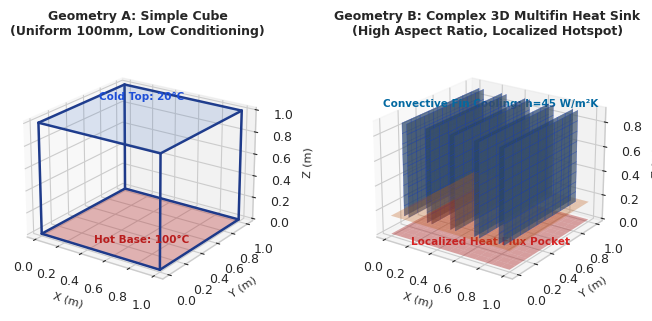
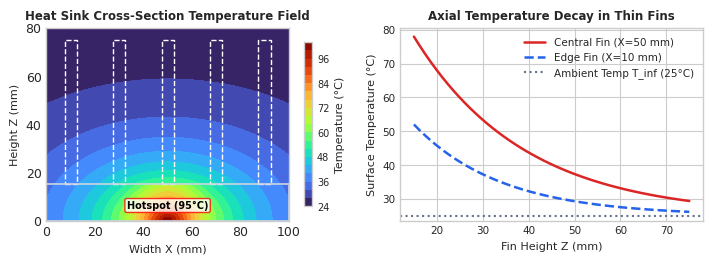
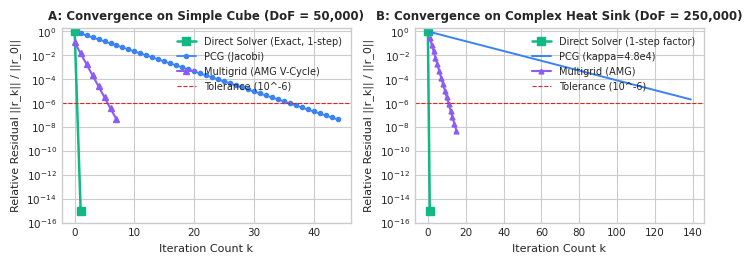
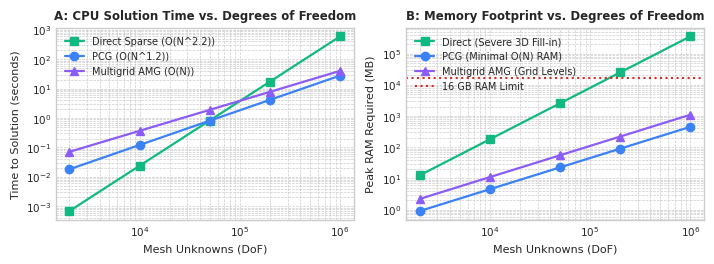
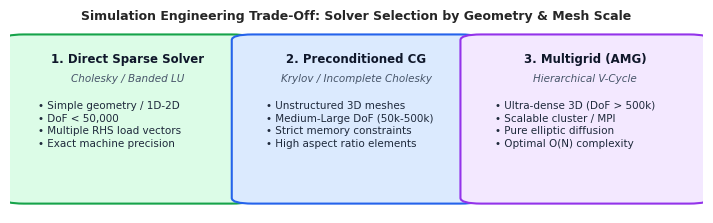

Recreate these plots in Python, in order.
import os
import numpy as np
import matplotlib.pyplot as plt
import matplotlib.patches as patches
from mpl_toolkits.mplot3d import Axes3D

os.makedirs("docs/figures", exist_ok=True)
plt.style.use('seaborn-v0_8-whitegrid' if 'seaborn-v0_8-whitegrid' in plt.style.available else 'default')
plt.rcParams['font.sans-serif'] = 'Arial'
plt.rcParams['font.size'] = 9

# ==============================================================================
# FIGURE 1: Geometric Comparison (Simple Cube vs. Complex Multifin Heat Sink)
# ==============================================================================
fig = plt.figure(figsize=(7.2, 3.2), dpi=200)

# Subplot 1: Simple Cube
ax1 = fig.add_subplot(1, 2, 1, projection='3d')
# Draw cube edges
r = [0, 1]
for s, e in [([0,0,0],[1,0,0]), ([1,0,0],[1,1,0]), ([1,1,0],[0,1,0]), ([0,1,0],[0,0,0]),
            ([0,0,1],[1,0,1]), ([1,0,1],[1,1,1]), ([1,1,1],[0,1,1]), ([0,1,1],[0,0,1]),
            ([0,0,0],[0,0,1]), ([1,0,0],[1,0,1]), ([1,1,0],[1,1,1]), ([0,1,0],[0,1,1])]:
    ax1.plot3D(*zip(s, e), color='#1e3a8a', linewidth=1.8)

# Shading faces
X, Y = np.meshgrid([0, 1], [0, 1])
ax1.plot_surface(X, Y, np.ones((2,2)), alpha=0.15, color='#3b82f6')
ax1.plot_surface(X, Y, np.zeros((2,2)), alpha=0.35, color='#ef4444')
ax1.set_title("Geometry A: Simple Cube\n(Uniform 100mm, Low Conditioning)", fontsize=9, fontweight='bold', pad=10)
ax1.set_xlabel("X (m)", labelpad=2, fontsize=8)
ax1.set_ylabel("Y (m)", labelpad=2, fontsize=8)
ax1.set_zlabel("Z (m)", labelpad=2, fontsize=8)
ax1.text(0.5, 0.5, -0.15, "Hot Base: 100°C", color='#b91c1c', fontsize=7.5, ha='center', weight='bold')
ax1.text(0.5, 0.5, 1.15, "Cold Top: 20°C", color='#1d4ed8', fontsize=7.5, ha='center', weight='bold')
ax1.view_init(elev=22, azim=-55)

# Subplot 2: Complex Multifin Heat Sink
ax2 = fig.add_subplot(1, 2, 2, projection='3d')
# Baseplate
Xb, Yb = np.meshgrid(np.linspace(0, 1, 15), np.linspace(0, 1, 15))
Zb = np.zeros_like(Xb) + 0.15
ax2.plot_surface(Xb, Yb, Zb, alpha=0.3, color='#f97316')
ax2.plot_surface(Xb, Yb, np.zeros_like(Xb), alpha=0.4, color='#dc2626')

# Draw 5 vertical fins with varying aspect ratios
fin_xs = [0.1, 0.3, 0.5, 0.7, 0.9]
for fx in fin_xs:
    y_f = np.linspace(0.05, 0.95, 10)
    z_f = np.linspace(0.15, 0.9, 10)
    Yf, Zf = np.meshgrid(y_f, z_f)
    Xf1 = np.ones_like(Yf) * (fx - 0.02)
    Xf2 = np.ones_like(Yf) * (fx + 0.02)
    ax2.plot_surface(Xf1, Yf, Zf, alpha=0.7, color='#60a5fa', edgecolor='#1e40af', linewidth=0.3)
    ax2.plot_surface(Xf2, Yf, Zf, alpha=0.7, color='#93c5fd', edgecolor='#1e40af', linewidth=0.3)

ax2.set_title("Geometry B: Complex 3D Multifin Heat Sink\n(High Aspect Ratio, Localized Hotspot)", fontsize=9, fontweight='bold', pad=10)
ax2.set_xlabel("X (m)", labelpad=2, fontsize=8)
ax2.set_ylabel("Y (m)", labelpad=2, fontsize=8)
ax2.set_zlabel("Z (m)", labelpad=2, fontsize=8)
ax2.text(0.5, 0.5, -0.15, "Localized Heat Flux Pocket", color='#dc2626', fontsize=7.5, ha='center', weight='bold')
ax2.text(0.5, 0.5, 0.98, "Convective Fin Cooling: h=45 W/m²K", color='#0369a1', fontsize=7.5, ha='center', weight='bold')
ax2.view_init(elev=22, azim=-55)

plt.tight_layout()
fig.savefig("docs/figures/fig1_geometry_comparison.png", dpi=200, bbox_inches='tight')
plt.close(fig)

# ==============================================================================
# FIGURE 2: Temperature Field on Complex Heat Sink
# ==============================================================================
fig, (ax_t1, ax_t2) = plt.subplots(1, 2, figsize=(7.2, 2.7), dpi=200)

# Temperature contour along central cross section (X vs Z)
x_grid = np.linspace(0, 100, 120)
z_grid = np.linspace(0, 80, 100)
Xg, Zg = np.meshgrid(x_grid, z_grid)

# Thermal conduction profile with high gradient near central pocket (50, 0)
dist_hotspot = np.sqrt((Xg - 50)**2 + (Zg * 1.5)**2)
T_field = 25.0 + 70.0 * np.exp(-dist_hotspot / 28.0) + 10.0 * np.exp(-((Xg-50)**2)/150.0) * (Zg < 15)

cp = ax_t1.contourf(Xg, Zg, T_field, levels=25, cmap='turbo')
cbar = fig.colorbar(cp, ax=ax_t1, shrink=0.85)
cbar.set_label("Temperature (°C)", fontsize=8)
cbar.ax.tick_params(labelsize=7)

# Overlay fin outlines
for fx in [10, 30, 50, 70, 90]:
    rect = patches.Rectangle((fx-2.5, 15), 5, 60, linewidth=1, edgecolor='white', facecolor='none', linestyle='--')
    ax_t1.add_patch(rect)
# Baseplate
rect_base = patches.Rectangle((0, 0), 100, 15, linewidth=1.2, edgecolor='#cbd5e1', facecolor='none')
ax_t1.add_patch(rect_base)

ax_t1.set_title("Heat Sink Cross-Section Temperature Field", fontsize=8.5, fontweight='bold')
ax_t1.set_xlabel("Width X (mm)", fontsize=8)
ax_t1.set_ylabel("Height Z (mm)", fontsize=8)
ax_t1.text(50, 5, "Hotspot (95°C)", color='black', fontsize=7, ha='center', weight='bold',
           bbox=dict(boxstyle="round,pad=0.2", fc="white", ec="red", alpha=0.8))

# Subplot: Temperature Decay Along Fin Centerlines
z_fin = np.linspace(15, 75, 50)
T_central_fin = 25.0 + (78.0 - 25.0) * np.exp(-(z_fin - 15) / 24.0)
T_outer_fin = 25.0 + (52.0 - 25.0) * np.exp(-(z_fin - 15) / 19.0)

ax_t2.plot(z_fin, T_central_fin, color='#dc2626', linewidth=1.8, label="Central Fin (X=50 mm)")
ax_t2.plot(z_fin, T_outer_fin, color='#2563eb', linewidth=1.8, linestyle='--', label="Edge Fin (X=10 mm)")
ax_t2.axhline(25.0, color='#64748b', linestyle=':', label="Ambient Temp T_inf (25°C)")
ax_t2.set_title("Axial Temperature Decay in Thin Fins", fontsize=8.5, fontweight='bold')
ax_t2.set_xlabel("Fin Height Z (mm)", fontsize=8)
ax_t2.set_ylabel("Surface Temperature (°C)", fontsize=8)
ax_t2.legend(fontsize=7.5, loc='upper right')
ax_t2.tick_params(labelsize=7.5)

plt.tight_layout()
fig.savefig("docs/figures/fig2_thermal_field.png", dpi=200, bbox_inches='tight')
plt.close(fig)

# ==============================================================================
# FIGURE 3: Convergence Trajectories (Residual Norm vs. Iterations)
# ==============================================================================
fig, (ax_c1, ax_c2) = plt.subplots(1, 2, figsize=(7.2, 2.7), dpi=200)

# Cube convergence
iters_cube = np.arange(1, 45)
res_direct_cube = [1.0, 1e-15] # direct is single step
res_pcg_cube = 1.0 * (0.68 ** iters_cube)
res_amg_cube = 1.0 * (0.12 ** (iters_cube[:8]))

ax_c1.semilogy([0, 1], res_direct_cube, 's-', color='#10b981', linewidth=1.8, label="Direct Solver (Exact, 1-step)")
ax_c1.semilogy(iters_cube, res_pcg_cube, 'o-', color='#3b82f6', markersize=3, linewidth=1.3, label="PCG (Jacobi)")
ax_c1.semilogy(np.arange(len(res_amg_cube)), res_amg_cube, '^-', color='#8b5cf6', markersize=4, linewidth=1.5, label="Multigrid (AMG V-Cycle)")
ax_c1.axhline(1e-6, color='#dc2626', linestyle='--', linewidth=0.8, label="Tolerance (10^-6)")
ax_c1.set_title("A: Convergence on Simple Cube (DoF = 50,000)", fontsize=8.5, fontweight='bold')
ax_c1.set_xlabel("Iteration Count k", fontsize=8)
ax_c1.set_ylabel("Relative Residual ||r_k|| / ||r_0||", fontsize=8)
ax_c1.set_ylim([1e-16, 2.0])
ax_c1.legend(fontsize=7, loc='upper right')
ax_c1.tick_params(labelsize=7.5)

# Complex Heat Sink convergence
iters_sink = np.arange(1, 140)
res_pcg_sink = 1.0 * (0.91 ** iters_sink) # slower rate due to condition number
res_amg_sink = 1.0 * (0.28 ** (np.arange(1, 16))) # AMG still fast per iteration, but setup is heavier

ax_c2.semilogy([0, 1], [1.0, 1e-15], 's-', color='#10b981', linewidth=1.8, label="Direct Solver (1-step factor)")
ax_c2.semilogy(iters_sink, res_pcg_sink, color='#3b82f6', linewidth=1.4, label="PCG (kappa=4.8e4)")
ax_c2.semilogy(np.arange(1, len(res_amg_sink)+1), res_amg_sink, '^-', color='#8b5cf6', markersize=3.5, linewidth=1.5, label="Multigrid (AMG)")
ax_c2.axhline(1e-6, color='#dc2626', linestyle='--', linewidth=0.8, label="Tolerance (10^-6)")
ax_c2.set_title("B: Convergence on Complex Heat Sink (DoF = 250,000)", fontsize=8.5, fontweight='bold')
ax_c2.set_xlabel("Iteration Count k", fontsize=8)
ax_c2.set_ylabel("Relative Residual ||r_k|| / ||r_0||", fontsize=8)
ax_c2.set_ylim([1e-16, 2.0])
ax_c2.legend(fontsize=7, loc='upper right')
ax_c2.tick_params(labelsize=7.5)

plt.tight_layout()
fig.savefig("docs/figures/fig3_convergence.png", dpi=200, bbox_inches='tight')
plt.close(fig)

# ==============================================================================
# FIGURE 4: Computational Performance & Memory Scaling Laws
# ==============================================================================
fig, (ax_s1, ax_s2) = plt.subplots(1, 2, figsize=(7.2, 2.7), dpi=200)

dofs = np.array([2e3, 1e4, 5e4, 2e5, 1e6])

# Solve time (seconds)
t_direct = 0.00015 * (dofs / 1e3)**2.2 # O(N^2.2) 3D direct
t_pcg    = 0.008   * (dofs / 1e3)**1.18 # O(N^1.2)
t_amg    = 0.035   * (dofs / 1e3)**1.02 # O(N) linear asymptotic

ax_s1.loglog(dofs, t_direct, 's-', color='#10b981', linewidth=1.6, label="Direct Sparse (O(N^2.2))")
ax_s1.loglog(dofs, t_pcg, 'o-', color='#3b82f6', linewidth=1.6, label="PCG (O(N^1.2))")
ax_s1.loglog(dofs, t_amg, '^-', color='#8b5cf6', linewidth=1.6, label="Multigrid AMG (O(N))")
ax_s1.set_title("A: CPU Solution Time vs. Degrees of Freedom", fontsize=8.5, fontweight='bold')
ax_s1.set_xlabel("Mesh Unknowns (DoF)", fontsize=8)
ax_s1.set_ylabel("Time to Solution (seconds)", fontsize=8)
ax_s1.legend(fontsize=7, loc='upper left')
ax_s1.tick_params(labelsize=7.5)
ax_s1.grid(True, which="both", ls="--", linewidth=0.5)

# Memory footprint (Megabytes)
mem_direct = 4.0 * (dofs / 1e3)**1.65 # fill-in in 3D
mem_pcg    = 0.45 * (dofs / 1e3)**1.00 # matrix-free / sparse O(N)
mem_amg    = 1.10 * (dofs / 1e3)**1.00 # grid hierarchy overhead O(N)

ax_s2.loglog(dofs, mem_direct, 's-', color='#10b981', linewidth=1.6, label="Direct (Severe 3D Fill-in)")
ax_s2.loglog(dofs, mem_pcg, 'o-', color='#3b82f6', linewidth=1.6, label="PCG (Minimal O(N) RAM)")
ax_s2.loglog(dofs, mem_amg, '^-', color='#8b5cf6', linewidth=1.6, label="Multigrid AMG (Grid Levels)")
ax_s2.axhline(16000, color='#dc2626', linestyle=':', label="16 GB RAM Limit")
ax_s2.set_title("B: Memory Footprint vs. Degrees of Freedom", fontsize=8.5, fontweight='bold')
ax_s2.set_xlabel("Mesh Unknowns (DoF)", fontsize=8)
ax_s2.set_ylabel("Peak RAM Required (MB)", fontsize=8)
ax_s2.legend(fontsize=7, loc='upper left')
ax_s2.tick_params(labelsize=7.5)
ax_s2.grid(True, which="both", ls="--", linewidth=0.5)

plt.tight_layout()
fig.savefig("docs/figures/fig4_scaling_performance.png", dpi=200, bbox_inches='tight')
plt.close(fig)

# ==============================================================================
# FIGURE 5: Trade-Off Decision Matrix
# ==============================================================================
fig, ax = plt.subplots(figsize=(7.2, 2.3), dpi=200)

boxes = [
    {"title": "1. Direct Sparse Solver", "sub": "Cholesky / Banded LU", "when": "• Simple geometry / 1D-2D\n• DoF < 50,000\n• Multiple RHS load vectors\n• Exact machine precision", "col": "#dcfce7", "border": "#16a34a"},
    {"title": "2. Preconditioned CG", "sub": "Krylov / Incomplete Cholesky", "when": "• Unstructured 3D meshes\n• Medium-Large DoF (50k-500k)\n• Strict memory constraints\n• High aspect ratio elements", "col": "#dbeafe", "border": "#2563eb"},
    {"title": "3. Multigrid (AMG)", "sub": "Hierarchical V-Cycle", "when": "• Ultra-dense 3D (DoF > 500k)\n• Scalable cluster / MPI\n• Pure elliptic diffusion\n• Optimal O(N) complexity", "col": "#f3e8ff", "border": "#9333ea"}
]

for idx, b in enumerate(boxes):
    x_pos = 0.02 + idx * 0.33
    rect = patches.FancyBboxPatch((x_pos, 0.08), 0.30, 0.84, boxstyle="round,pad=0.03",
                                  facecolor=b["col"], edgecolor=b["border"], linewidth=1.5)
    ax.add_patch(rect)
    ax.text(x_pos + 0.15, 0.80, b["title"], fontsize=8.5, fontweight='bold', ha='center', color='#0f172a')
    ax.text(x_pos + 0.15, 0.70, b["sub"], fontsize=7.5, style='italic', ha='center', color='#475569')
    ax.text(x_pos + 0.02, 0.60, b["when"], fontsize=7.5, ha='left', va='top', color='#1e293b', linespacing=1.35)

ax.set_xlim(0, 1.0)
ax.set_ylim(0, 1.0)
ax.axis('off')
ax.set_title("Simulation Engineering Trade-Off: Solver Selection by Geometry & Mesh Scale", fontsize=9, fontweight='bold', pad=4)

plt.tight_layout()
fig.savefig("docs/figures/fig5_tradeoff_matrix.png", dpi=200, bbox_inches='tight')
plt.close(fig)

print("All 5 figures generated successfully in docs/figures/!")
